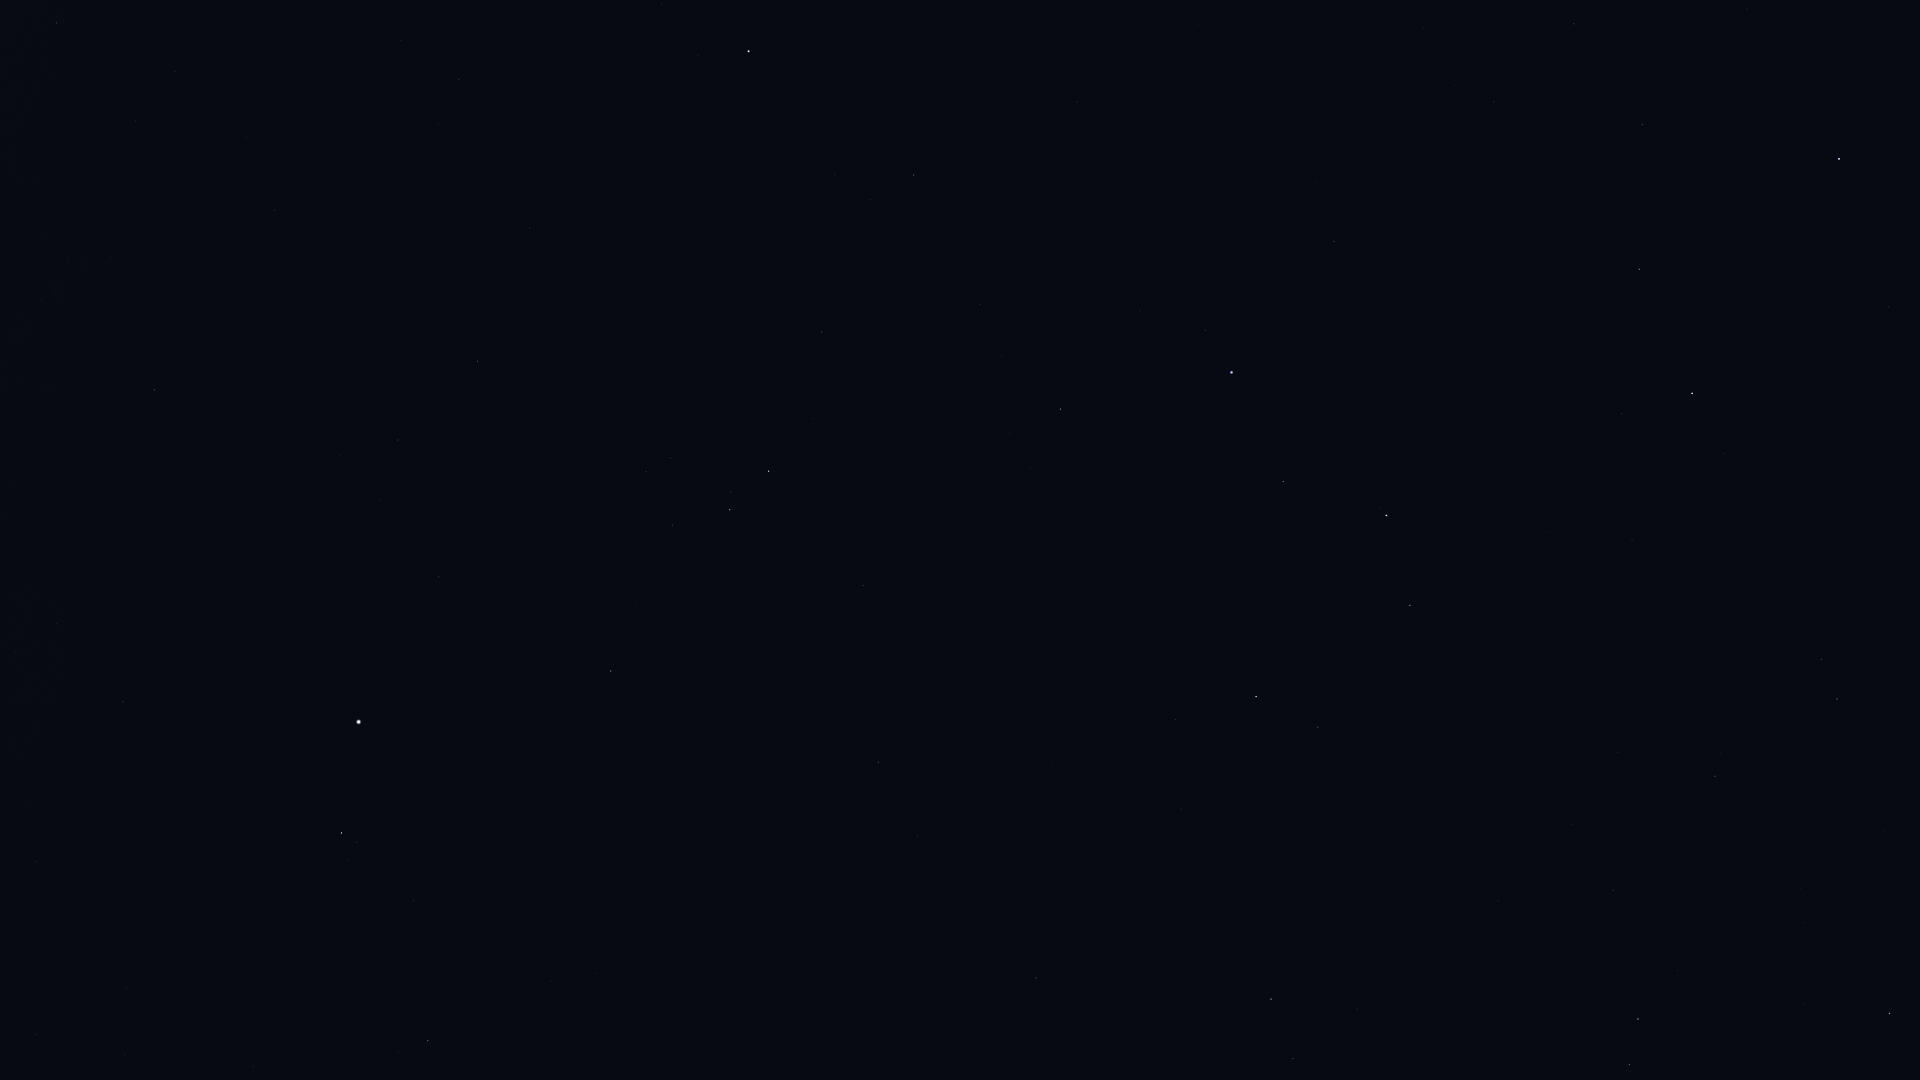

Source data for this figure (header and first rows):
Star_ID, Name, X, Y
31216, HIP 31216, 36, 1034
31978, HIP 31978, 125, 1055
32533, HIP 32533, 126, 988
34769, HIP 34769, 123, 702
35350, HIP 35350, 428, 1041
36188, Gomeisa, 341, 833
37279, Procyon, 358, 722
37447, HIP 37447, 154, 390
39211, HIP 39211, 380, 500
39863, HIP 39863, 398, 440
40167, Tegmine, 711, 862
40526, Tarf, 611, 671
40843, HIP 40843, 891, 1032
40881, Piautos, 845, 964
42402, Minchir, 646, 472
42446, Gakyid, 780, 672
42556, Meleph, 877, 805
42806, Asellus Borealis, 917, 836
42911, Asellus Australis, 878, 762
43109, Ashlesha, 730, 510
43587, Copernicus, 1057, 951
43674, Stribor, 1129, 1048
44066, Acubens, 863, 586
44946, Nahn, 1052, 766
45336, HIP 45336, 821, 332
45688, HIP 45688, 1293, 1059
45751, HIP 45751, 662, 4
45860, HIP 45860, 1271, 999
46390, Alphard, 748, 51
46750, Alterf, 1175, 719
46952, HIP 46952, 1357, 1009
47087, Illyrian, 1343, 969
47431, Ukdah, 914, 175
47508, Subra, 1060, 409
48455, Rasalas, 1318, 727
48711, Bibhā, 968, 65
49593, HIP 49593, 1498, 901
49641, HIP 49641, 1077, 102
49669, Regulus, 1231, 372
50335, Adhafera, 1410, 605
50372, Tania Borealis, 1629, 1065
50583, Algieba, 1386, 516
50801, Tania Australis, 1638, 1019
51233, HIP 51233, 1613, 890
51437, HIP 51437, 1198, 25
53229, Praecipua, 1715, 776
53721, Chalawan, 1804, 922
54539, HIP 54539, 1889, 1014
54872, Zosma, 1692, 393
54879, Chertan, 1639, 269
55219, Alula Borealis, 1837, 699
56508, Formosa, 1813, 342
57632, Denebola, 1839, 159
